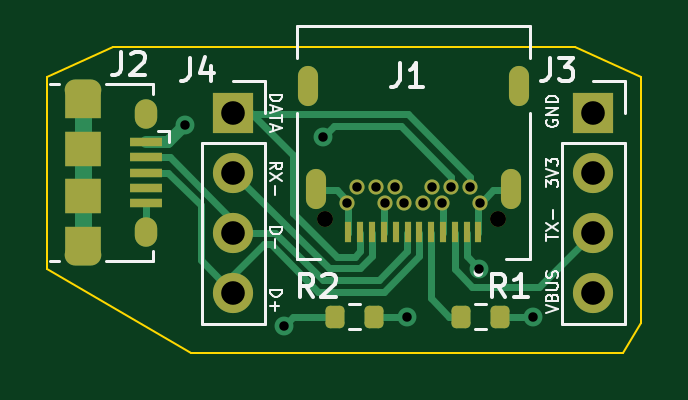
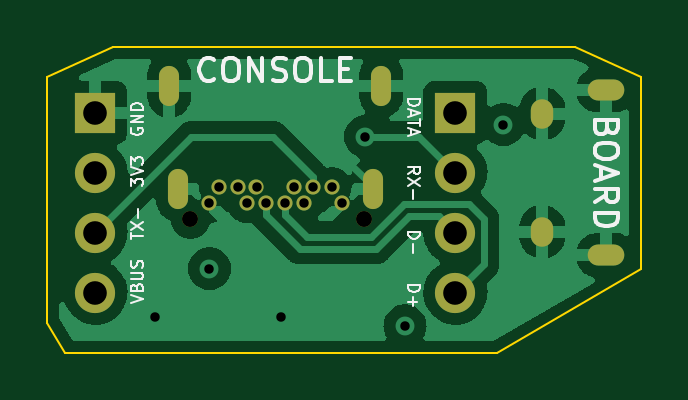
Circuit board: 12 layer files. Board 25.1 x 13.0 mm.
- bottom_copper: dual_model_u-B_Cu.gbr (43042 bytes)
- bottom_mask: dual_model_u-B_Mask.gbr (1535 bytes)
- paste: dual_model_u-B_Paste.gbr (459 bytes)
- bottom_silk: dual_model_u-B_Silkscreen.gbr (9743 bytes)
- outline: dual_model_u-Edge_Cuts.gbr (905 bytes)
- top_copper: dual_model_u-F_Cu.gbr (9034 bytes)
- top_mask: dual_model_u-F_Mask.gbr (3136 bytes)
- paste: dual_model_u-F_Paste.gbr (2259 bytes)
- top_silk: dual_model_u-F_Silkscreen.gbr (10472 bytes)
- inner_copper: dual_model_u-In1_Cu.gbr (43138 bytes)
- inner_copper: dual_model_u-In2_Cu.gbr (42925 bytes)
- drill: dual_model_u.drl (1507 bytes)

=== bottom_copper: dual_model_u-B_Cu.gbr (43042 bytes, source omitted) ===
=== bottom_mask: dual_model_u-B_Mask.gbr ===
%TF.GenerationSoftware,KiCad,Pcbnew,(6.0.0)*%
%TF.CreationDate,2022-07-25T11:20:30-04:00*%
%TF.ProjectId,dual_model_u,6475616c-5f6d-46f6-9465-6c5f752e6b69,rev?*%
%TF.SameCoordinates,Original*%
%TF.FileFunction,Soldermask,Bot*%
%TF.FilePolarity,Negative*%
%FSLAX46Y46*%
G04 Gerber Fmt 4.6, Leading zero omitted, Abs format (unit mm)*
G04 Created by KiCad (PCBNEW (6.0.0)) date 2022-07-25 11:20:30*
%MOMM*%
%LPD*%
G01*
G04 APERTURE LIST*
%ADD10C,0.675000*%
%ADD11C,0.640000*%
%ADD12O,0.850000X1.700000*%
%ADD13O,0.950000X1.250000*%
%ADD14O,1.550000X0.890000*%
%ADD15R,1.700000X1.700000*%
%ADD16O,1.700000X1.700000*%
G04 APERTURE END LIST*
D10*
%TO.C,J1*%
X163620245Y-111172847D03*
X156270245Y-111172847D03*
D11*
X157220245Y-110522847D03*
X157620245Y-109822847D03*
X158420245Y-109822847D03*
X158820245Y-110522847D03*
X159220245Y-109822847D03*
X159620245Y-110522847D03*
X160420245Y-110522847D03*
X160820245Y-109822847D03*
X161220245Y-110522847D03*
X161620245Y-109822847D03*
X162420245Y-109822847D03*
X162820245Y-110522847D03*
D12*
X155900245Y-109932847D03*
X164140245Y-109932847D03*
X155540245Y-105532847D03*
X164510245Y-105532847D03*
%TD*%
D13*
%TO.C,J2*%
X148720000Y-106720000D03*
X148720000Y-111720000D03*
D14*
X146020000Y-112720000D03*
X146020000Y-105720000D03*
%TD*%
D15*
%TO.C,J4*%
X152400000Y-106680000D03*
D16*
X152400000Y-109220000D03*
X152400000Y-111760000D03*
X152400000Y-114300000D03*
%TD*%
D15*
%TO.C,J3*%
X167640000Y-106680000D03*
D16*
X167640000Y-109220000D03*
X167640000Y-111760000D03*
X167640000Y-114300000D03*
%TD*%
M02*

=== paste: dual_model_u-B_Paste.gbr ===
%TF.GenerationSoftware,KiCad,Pcbnew,(6.0.0)*%
%TF.CreationDate,2022-07-25T11:20:30-04:00*%
%TF.ProjectId,dual_model_u,6475616c-5f6d-46f6-9465-6c5f752e6b69,rev?*%
%TF.SameCoordinates,Original*%
%TF.FileFunction,Paste,Bot*%
%TF.FilePolarity,Positive*%
%FSLAX46Y46*%
G04 Gerber Fmt 4.6, Leading zero omitted, Abs format (unit mm)*
G04 Created by KiCad (PCBNEW (6.0.0)) date 2022-07-25 11:20:30*
%MOMM*%
%LPD*%
G01*
G04 APERTURE LIST*
G04 APERTURE END LIST*
M02*

=== bottom_silk: dual_model_u-B_Silkscreen.gbr (9743 bytes, source omitted) ===
=== outline: dual_model_u-Edge_Cuts.gbr ===
%TF.GenerationSoftware,KiCad,Pcbnew,(6.0.0)*%
%TF.CreationDate,2022-07-25T11:20:30-04:00*%
%TF.ProjectId,dual_model_u,6475616c-5f6d-46f6-9465-6c5f752e6b69,rev?*%
%TF.SameCoordinates,Original*%
%TF.FileFunction,Profile,NP*%
%FSLAX46Y46*%
G04 Gerber Fmt 4.6, Leading zero omitted, Abs format (unit mm)*
G04 Created by KiCad (PCBNEW (6.0.0)) date 2022-07-25 11:20:30*
%MOMM*%
%LPD*%
G01*
G04 APERTURE LIST*
%TA.AperFunction,Profile*%
%ADD10C,0.100000*%
%TD*%
G04 APERTURE END LIST*
D10*
X150622000Y-116840000D02*
X144526000Y-113284000D01*
X147320000Y-103886000D02*
X144526000Y-105156000D01*
X150622000Y-116840000D02*
X168910000Y-116840000D01*
X166878000Y-103886000D02*
X147320000Y-103886000D01*
X169672000Y-115570000D02*
X169672000Y-105156000D01*
X169672000Y-115570000D02*
X168910000Y-116840000D01*
X166878000Y-103886000D02*
X169672000Y-105156000D01*
X144526000Y-105156000D02*
X144526000Y-113284000D01*
M02*

=== top_copper: dual_model_u-F_Cu.gbr (9034 bytes, source omitted) ===
=== top_mask: dual_model_u-F_Mask.gbr (3136 bytes, source withheld) ===
=== paste: dual_model_u-F_Paste.gbr (2259 bytes, source withheld) ===
=== top_silk: dual_model_u-F_Silkscreen.gbr (10472 bytes, source omitted) ===
=== inner_copper: dual_model_u-In1_Cu.gbr (43138 bytes, source omitted) ===
=== inner_copper: dual_model_u-In2_Cu.gbr (42925 bytes, source omitted) ===
=== drill: dual_model_u.drl ===
M48
; DRILL file {KiCad (6.0.0)} date Mon Jul 25 11:20:21 2022
; FORMAT={-:-/ absolute / metric / decimal}
; #@! TF.CreationDate,2022-07-25T11:20:21-04:00
; #@! TF.GenerationSoftware,Kicad,Pcbnew,(6.0.0)
; #@! TF.FileFunction,MixedPlating,1,4
FMAT,2
METRIC
; #@! TA.AperFunction,Plated,PTH,ViaDrill
T1C0.400
; #@! TA.AperFunction,Plated,PTH,ComponentDrill
T2C0.400
; #@! TA.AperFunction,Plated,PTH,ComponentDrill
T3C0.500
; #@! TA.AperFunction,Plated,PTH,ComponentDrill
T4C0.550
; #@! TA.AperFunction,Plated,PTH,ComponentDrill
T5C1.000
; #@! TA.AperFunction,NonPlated,NPTH,ComponentDrill
T6C0.675
%
G90
G05
T1
X150.368Y-107.188
X154.534Y-115.697
X156.21Y-107.696
X159.766Y-115.316
X162.814Y-113.284
X165.1Y-115.316
T2
X157.22Y-110.523
X157.62Y-109.823
X158.42Y-109.823
X158.82Y-110.523
X159.22Y-109.823
X159.62Y-110.523
X160.42Y-110.523
X160.82Y-109.823
X161.22Y-110.523
X161.62Y-109.823
X162.42Y-109.823
X162.82Y-110.523
T5
X152.4Y-106.68
X152.4Y-109.22
X152.4Y-111.76
X152.4Y-114.3
X167.64Y-106.68
X167.64Y-109.22
X167.64Y-111.76
X167.64Y-114.3
T6
X156.27Y-111.173
X163.62Y-111.173
T3
G00X146.345Y-105.72
M15
G01X145.695Y-105.72
M16
G05
G00X146.345Y-112.72
M15
G01X145.695Y-112.72
M16
G05
T4
G00X148.72Y-106.57
M15
G01X148.72Y-106.87
M16
G05
G00X148.72Y-111.57
M15
G01X148.72Y-111.87
M16
G05
G00X155.54Y-105.833
M15
G01X155.54Y-105.233
M16
G05
G00X155.9Y-110.233
M15
G01X155.9Y-109.633
M16
G05
G00X164.14Y-110.233
M15
G01X164.14Y-109.633
M16
G05
G00X164.51Y-105.833
M15
G01X164.51Y-105.233
M16
G05
T0
M30

